Labelled photos from "dataset_split", an image-classification folder in FaraiRudzi/maize_disease. The possible labels are: common rust, gray leaf spot, healthy, magnesium deficiency, maize streak virus, nitrogen deficiency, northern leaf blight, phosphorus deficiency, potassium deficiency.

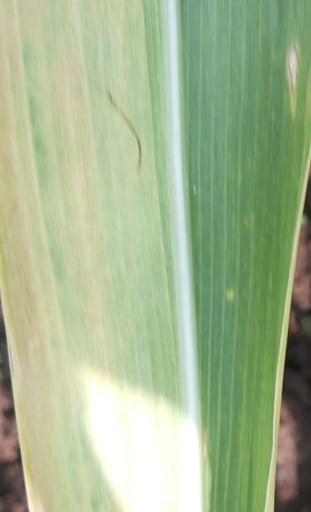
Label: potassium deficiency

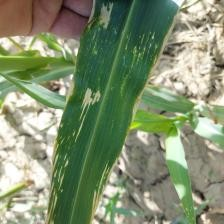
Label: northern leaf blight

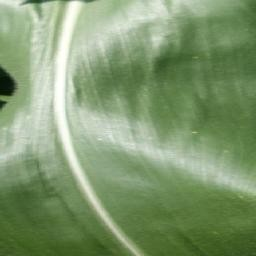
Label: healthy

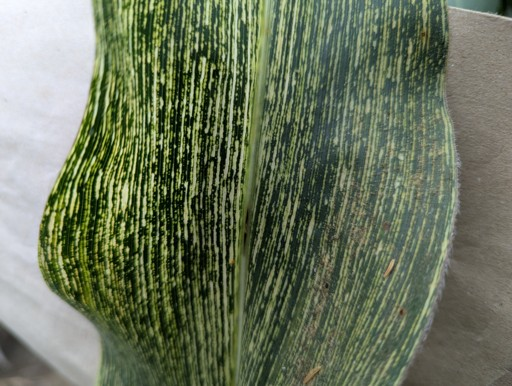
Label: maize streak virus

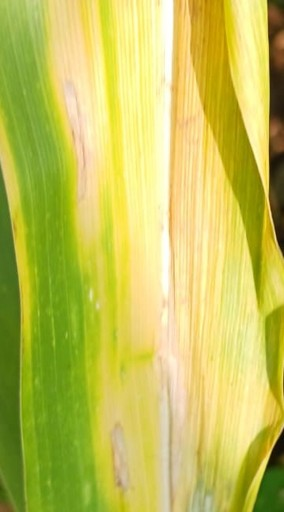
Label: nitrogen deficiency

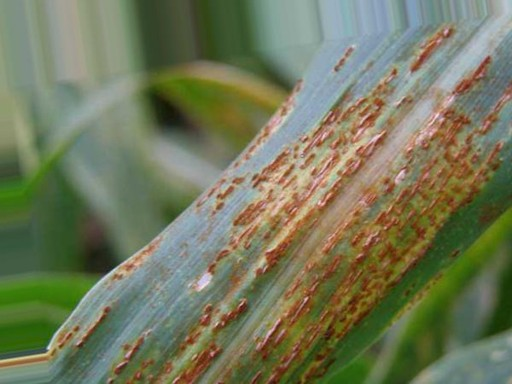
Label: common rust
